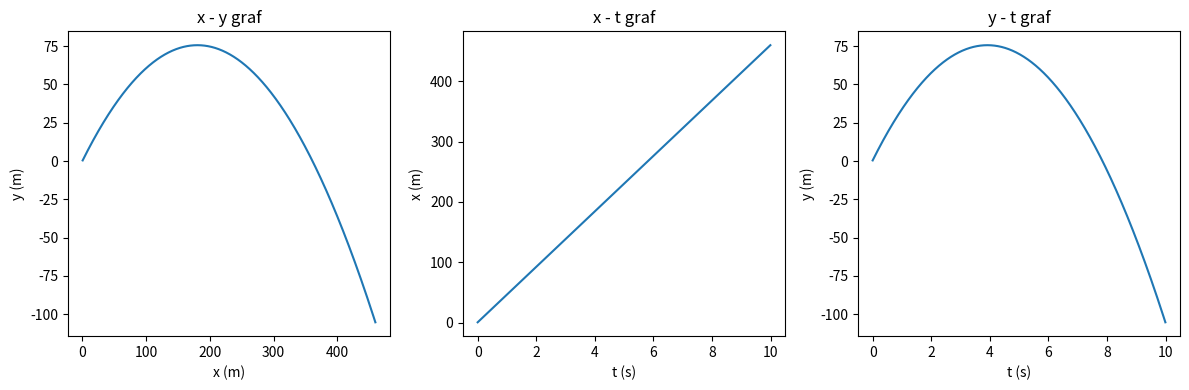

Python code for this plot:
import numpy as np
import matplotlib.pyplot as plt

v0 = 60
kut1 = 40 #kut otklona u stupnjevima
t = 10 
dt = 0.01  
kut2 = np.radians(kut1)

vx = v0 * np.cos(kut2)
vy = v0 * np.sin(kut2)

ax=0
ay=-9.81

x=0
y=0

x_lista=[]
y_lista=[]
t_lista=[]
vx_lista=[]
vy_lista=[]

for t in np.arange(0, t, dt):
    t_lista.append(t)
    vx_lista.append(vx)
    vy_lista.append(vy)
    vx=vx+ax*dt
    vy=vy+ay*dt
    x=x+vx*dt
    x_lista.append(x)
    y=y+vy*dt
    y_lista.append(y)

plt.figure(figsize=(12, 4))

plt.subplot(1, 3, 1)
plt.plot(x_lista, y_lista)
plt.xlabel('x (m)')
plt.ylabel('y (m)')
plt.title('x - y graf')

plt.subplot(1, 3, 2)
plt.plot(t_lista, x_lista)
plt.xlabel('t (s)')
plt.ylabel('x (m)')
plt.title('x - t graf')

plt.subplot(1, 3, 3)
plt.plot(t_lista, y_lista)
plt.xlabel('t (s)')
plt.ylabel('y (m)')
plt.title('y - t graf')

plt.tight_layout()
plt.show()